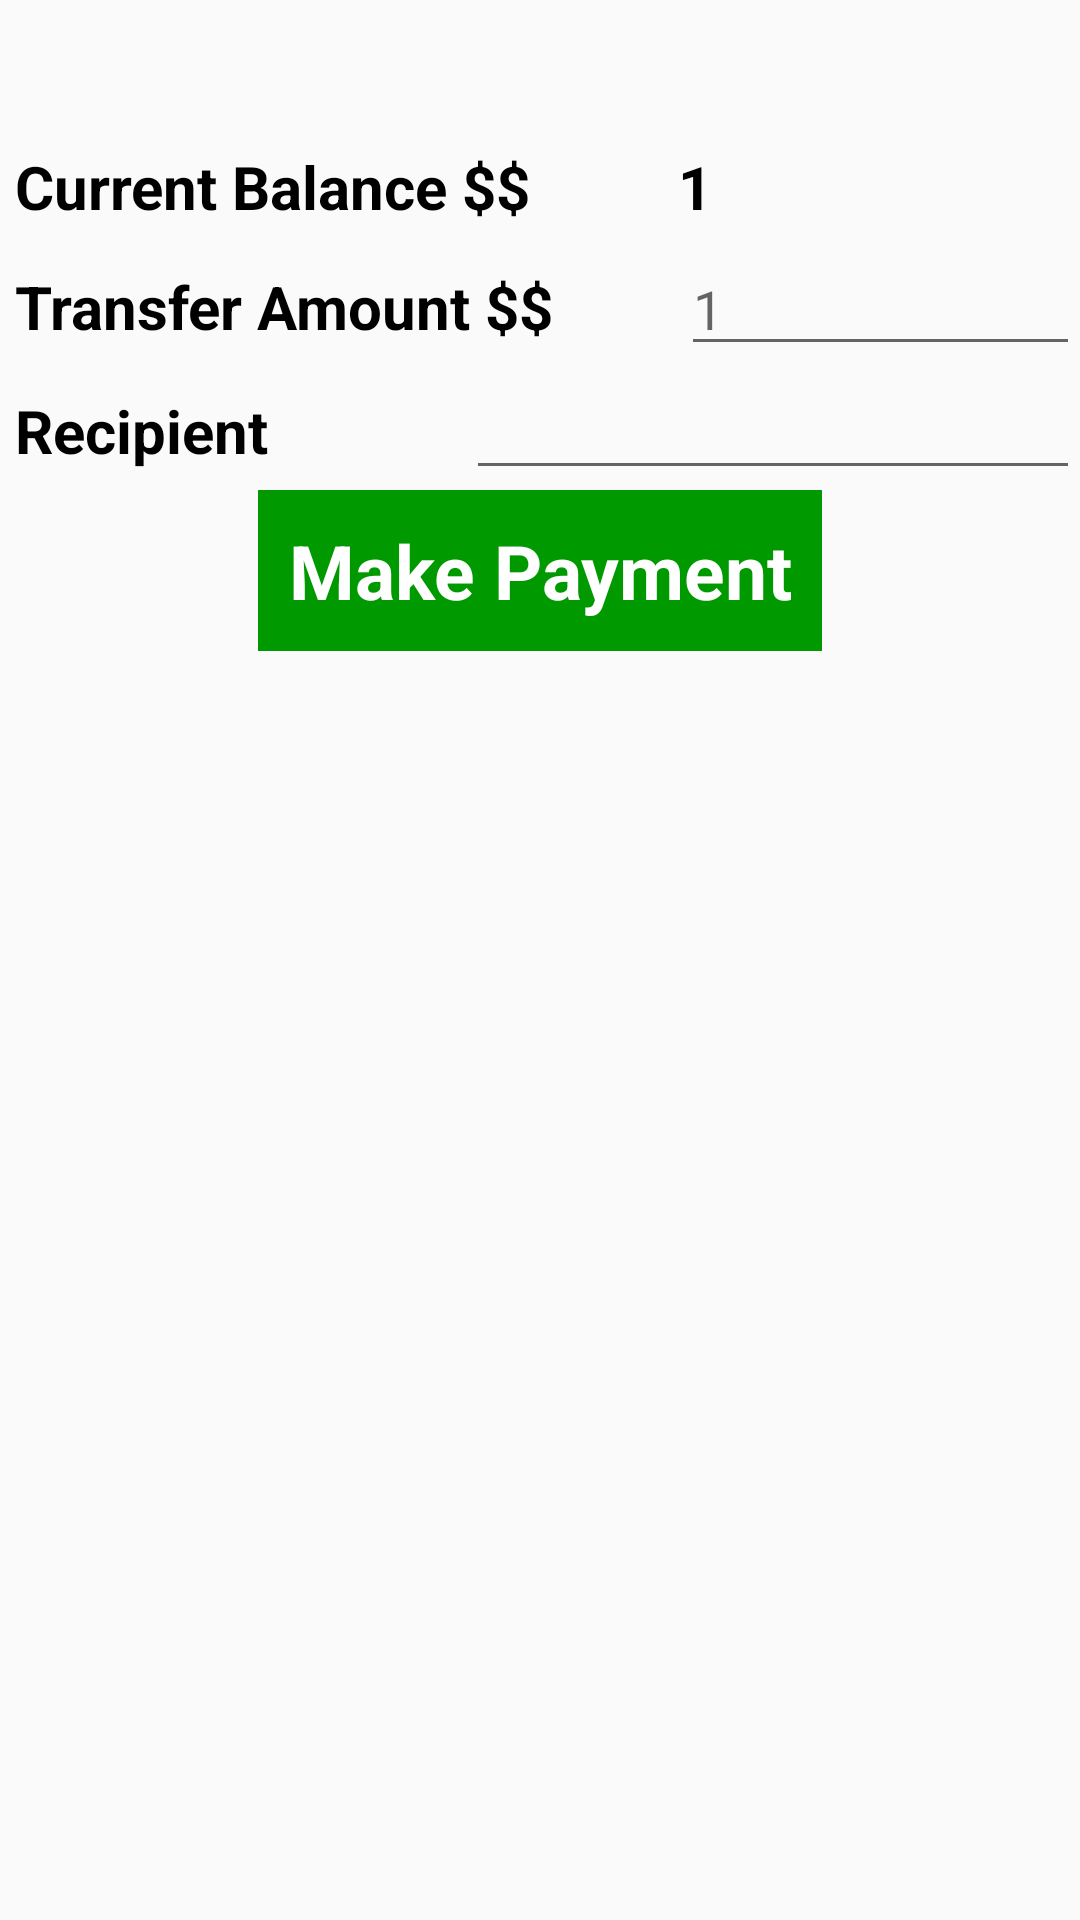

Write the Android layout XML for this screen, with the resource values it uses.
<!-- AndroidManifest.xml: application theme AppTheme -->
<!-- res/layout/activity_transfer.xml -->
<?xml version="1.0" encoding="utf-8"?>
<LinearLayout xmlns:android="http://schemas.android.com/apk/res/android"
    android:layout_width="match_parent"
    android:orientation="vertical" android:layout_height="match_parent"
    android:gravity="center_horizontal">

    <TextView
        android:layout_width="match_parent"
        android:layout_height="wrap_content"
        android:id="@+id/username"
        android:textSize="25dp"
        android:textColor="#009900"/>

    <LinearLayout
        android:layout_width="match_parent"
        android:layout_height="wrap_content"
        android:orientation="horizontal">
        <TextView
            android:layout_width="wrap_content"
            android:layout_height="wrap_content"
            android:layout_weight="0.25"
            android:text="@string/balance"
            android:id="@+id/lbl_balance" />

        <TextView
            android:layout_width="wrap_content"
            android:layout_height="wrap_content"
            android:layout_weight="0.75"
            android:id="@+id/balance"
            android:hint="@string/dollar" />
    </LinearLayout>

    <LinearLayout
        android:layout_width="match_parent"
        android:layout_height="wrap_content"
        android:orientation="horizontal">

        <TextView
            android:layout_width="wrap_content"
            android:layout_height="wrap_content"
            android:id="@+id/lbl_amount"
            android:text="@string/amount"
            android:layout_weight="0.25"/>

        <EditText
            android:layout_width="wrap_content"
            android:layout_height="wrap_content"
            android:layout_weight="0.75"
            android:id="@+id/amount"
            android:hint="@string/dollar"
            android:inputType="number"/>

    </LinearLayout>

    <LinearLayout
        android:layout_width="match_parent"
        android:layout_height="wrap_content"
        android:orientation="horizontal">

        <TextView
            android:layout_width="wrap_content"
            android:layout_height="wrap_content"
            android:id="@+id/lbl_recipient"
            android:text="@string/recipient"
            android:layout_weight="0.25"/>

        <EditText
            android:layout_width="wrap_content"
            android:layout_height="wrap_content"
            android:id="@+id/recipient"
            android:layout_weight="0.75"/>

    </LinearLayout>

    <Button
        android:layout_width="wrap_content"
        android:layout_height="wrap_content"
        android:layout_below="@id/lbl_recipient"
        android:text="@string/pay"
        android:id="@+id/pay"
        android:onClick="onClick"/>

    <TextView
        android:layout_width="wrap_content"
        android:layout_height="wrap_content"
        android:id="@+id/ack"
        android:textColor="#009900"/>

</LinearLayout>
<!-- resources referenced by this layout -->
<resources>
  <string name="amount">Transfer Amount $$</string>
  <string name="balance">Current Balance $$</string>
  <string name="dollar">1</string>
  <string name="pay">Make Payment</string>
  <string name="recipient">Recipient</string>
  <style name="AppTheme" parent="Theme.AppCompat.Light">
          <item name="android:textViewStyle">@style/MyTextViewStyle</item>
          <item name="android:editTextStyle">@style/MyEditTextStyle</item>
          <item name="android:buttonStyle">@style/MyButtonStyle</item>
          <item name="colorPrimary">#009900</item>
          <item name="colorPrimaryDark">#FFFFFF</item>
          <item name="android:textColorPrimary">#FFFFFF</item>
  
      </style>
  <style name="MyTextViewStyle" parent="android:Widget.TextView">
          <item name="android:textColor">#000000</item>
          <item name="android:textStyle">bold</item>
          <item name="android:padding">5dp</item>
          <item name="android:textColorHint">#000000</item>
          <item name="android:textSize">20dp</item>
  
      </style>
  <style name="MyEditTextStyle" parent="android:Widget.EditText">
          <item name="android:textColor">#000000</item>
          <item name="android:textStyle">bold</item>
          <item name="android:padding">10dp</item>
          <item name="android:textColorHint">#000000</item>
          <item name="android:textSize">20dp</item>
      </style>
  <style name="MyButtonStyle" parent="android:Widget.Button">
          <item name="android:textColor">#FFFFFF</item>
          <item name="android:textStyle">bold</item>
          <item name="android:padding">10dp</item>
          <item name="android:background">#009900</item>
          <item name="android:textSize">25dp</item>
      </style>
</resources>
